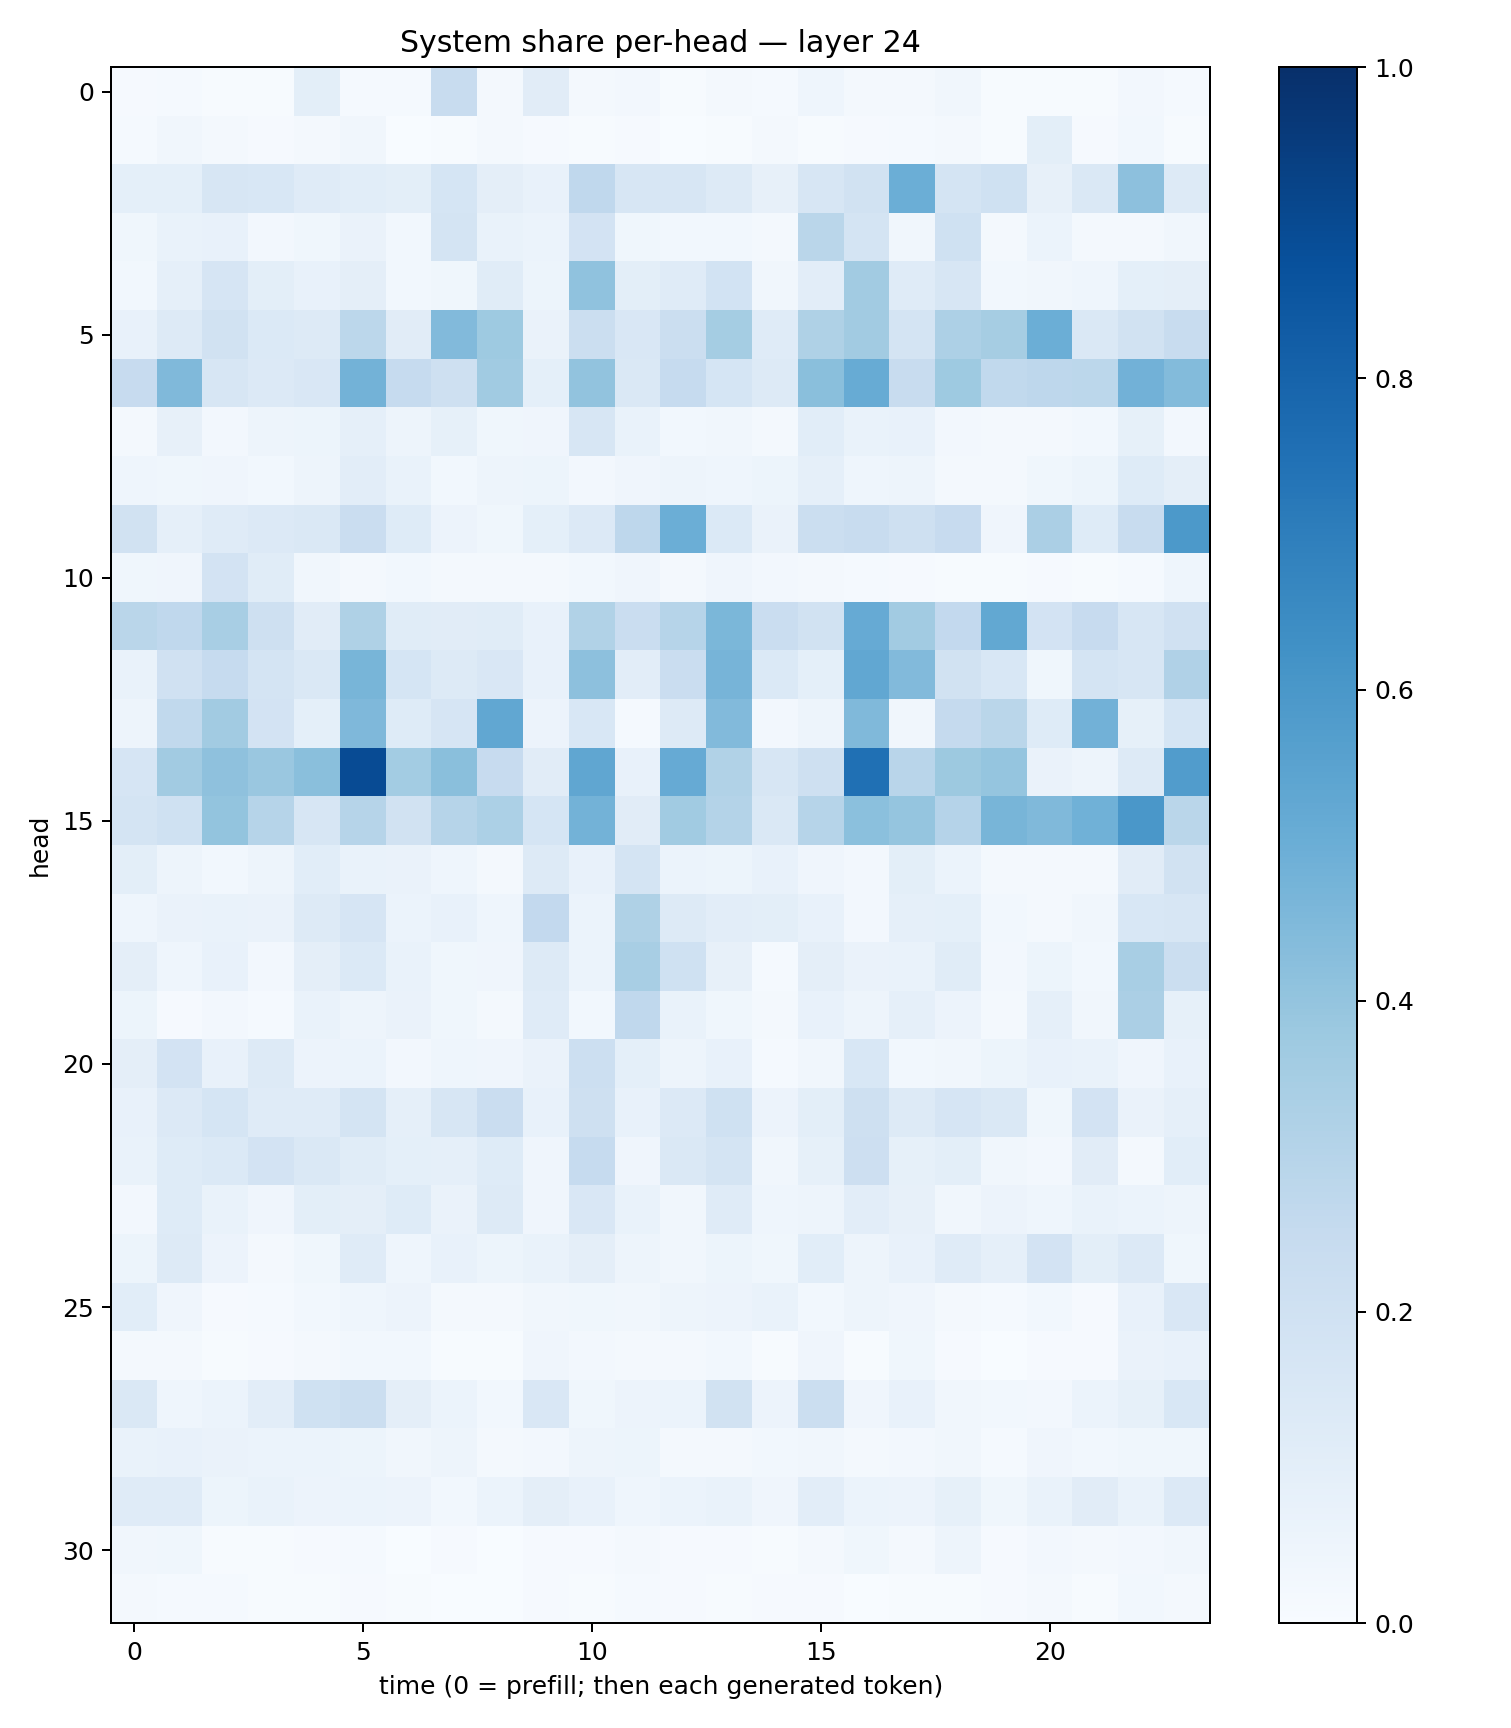

The table this chart was drawn from, first rows:
0.009770902, 0.012074403, 0.0043382565, 0.0055533764, 0.09976253, 0.015094563, 0.014959596, 0.2388391, 0.017264018, 0.11037988, 0.02195588, 0.024560811, 0.004400907, 0.020578614, 0.014957031, 0.04308319, 0.01882659, 0.021410394, 0.032692544, 0.0039316546, 0.0072063264, 0.00454907, 0.026196465, 0.012546815
0.01197, 0.032, 0.01762, 0.01078, 0.02034, 0.03152, 0.002297, 0.003969, 0.0207, 0.0102, 0.007392, 0.009423, 0.003777, 0.005906, 0.02015, 0.006632, 0.01116, 0.0125, 0.01969, 0.004531, 0.1012, 0.008301, 0.02749, 0.005837
0.09344, 0.0899, 0.1618, 0.1538, 0.1178, 0.1064, 0.09857, 0.1685, 0.09523, 0.07809, 0.2692, 0.1578, 0.1566, 0.1275, 0.08031, 0.1637, 0.1893, 0.4973, 0.1796, 0.2023, 0.08095, 0.142, 0.4157, 0.1251
0.03677, 0.06705, 0.07525, 0.02455, 0.03815, 0.06311, 0.0275, 0.1743, 0.06692, 0.06183, 0.1798, 0.03761, 0.03075, 0.02804, 0.01723, 0.2883, 0.1792, 0.03408, 0.2028, 0.01617, 0.06071, 0.01632, 0.02259, 0.03242
0.02766, 0.08637, 0.1666, 0.09827, 0.07051, 0.0947, 0.0276, 0.03653, 0.1152, 0.05433, 0.4067, 0.1005, 0.1189, 0.1843, 0.03231, 0.1036, 0.3602, 0.1178, 0.1571, 0.02886, 0.03311, 0.04565, 0.09324, 0.09609
0.07636, 0.1325, 0.1894, 0.14, 0.129, 0.2786, 0.1096, 0.4416, 0.3749, 0.06552, 0.2263, 0.151, 0.2225, 0.353, 0.121, 0.3214, 0.3608, 0.1795, 0.3256, 0.3488, 0.4971, 0.1422, 0.1926, 0.2353
0.244, 0.4476, 0.1588, 0.1339, 0.1512, 0.4795, 0.2466, 0.2038, 0.3636, 0.09035, 0.4043, 0.1422, 0.2464, 0.1705, 0.1268, 0.4257, 0.5083, 0.2345, 0.3714, 0.2631, 0.2746, 0.2783, 0.4816, 0.439
0.01695, 0.07923, 0.02692, 0.04784, 0.05357, 0.08716, 0.05072, 0.08395, 0.03561, 0.03984, 0.1622, 0.06754, 0.02738, 0.0349, 0.02003, 0.1073, 0.06671, 0.07194, 0.02583, 0.01621, 0.01759, 0.03119, 0.084, 0.02545
0.04323, 0.03877, 0.0418, 0.0274, 0.04826, 0.105, 0.0678, 0.03051, 0.04722, 0.05106, 0.02618, 0.03921, 0.04972, 0.04618, 0.05139, 0.08837, 0.04546, 0.0471, 0.02147, 0.01784, 0.03712, 0.05261, 0.1238, 0.09482
0.1951, 0.08796, 0.1205, 0.1347, 0.1474, 0.2272, 0.1237, 0.05681, 0.03859, 0.08985, 0.135, 0.2759, 0.4995, 0.1386, 0.06433, 0.2188, 0.2361, 0.2044, 0.244, 0.04025, 0.3348, 0.1237, 0.2358, 0.5908
0.03695, 0.04202, 0.1818, 0.1142, 0.03394, 0.01692, 0.03053, 0.01982, 0.01897, 0.02137, 0.02889, 0.04227, 0.02085, 0.04123, 0.02503, 0.01883, 0.01445, 0.007935, 0.007572, 0.005394, 0.01125, 0.004256, 0.01256, 0.04353
0.2865, 0.2674, 0.3425, 0.2065, 0.1103, 0.3206, 0.1138, 0.1098, 0.1163, 0.07135, 0.313, 0.2286, 0.297, 0.4584, 0.2277, 0.195, 0.5139, 0.3604, 0.2591, 0.5273, 0.1805, 0.2444, 0.1597, 0.1965
0.06946, 0.1973, 0.2497, 0.1737, 0.1458, 0.467, 0.1704, 0.1318, 0.1496, 0.0724, 0.4169, 0.1029, 0.2281, 0.4709, 0.1403, 0.09291, 0.5298, 0.4414, 0.1942, 0.1557, 0.0366, 0.1755, 0.1579, 0.3168
0.04741, 0.2627, 0.3616, 0.1828, 0.09197, 0.4507, 0.1218, 0.1655, 0.5297, 0.05673, 0.156, 0.0128, 0.1264, 0.4453, 0.02605, 0.05034, 0.4481, 0.03253, 0.25, 0.2882, 0.123, 0.4809, 0.08371, 0.1717
0.1679, 0.3599, 0.4124, 0.3849, 0.4257, 0.8927, 0.3558, 0.4254, 0.243, 0.1108, 0.5314, 0.07273, 0.5131, 0.3162, 0.1564, 0.2077, 0.751, 0.2921, 0.3775, 0.3959, 0.0635, 0.04902, 0.1286, 0.5775
0.1762, 0.2004, 0.4019, 0.2996, 0.1576, 0.3004, 0.1936, 0.3007, 0.3297, 0.1681, 0.4782, 0.1122, 0.3659, 0.3085, 0.1458, 0.2992, 0.4195, 0.3951, 0.3021, 0.4653, 0.4456, 0.4853, 0.5982, 0.2882
0.101, 0.04879, 0.02803, 0.04858, 0.1067, 0.06847, 0.0635, 0.0448, 0.0225, 0.1324, 0.07376, 0.1743, 0.05997, 0.05197, 0.07454, 0.04081, 0.0244, 0.1013, 0.06149, 0.01626, 0.02176, 0.0228, 0.113, 0.1929
0.0435, 0.0654, 0.06643, 0.06534, 0.1263, 0.1668, 0.06239, 0.07085, 0.0433, 0.2599, 0.05917, 0.3231, 0.1281, 0.1044, 0.09905, 0.07465, 0.02425, 0.08909, 0.09, 0.02931, 0.02041, 0.03511, 0.1526, 0.1567
0.09544, 0.04447, 0.07646, 0.0239, 0.09607, 0.138, 0.06704, 0.03586, 0.04161, 0.1252, 0.06238, 0.343, 0.2014, 0.07938, 0.01257, 0.09436, 0.06315, 0.06728, 0.1143, 0.0255, 0.0534, 0.02947, 0.3415, 0.2215
0.05416, 0.009005, 0.02368, 0.01184, 0.06997, 0.04689, 0.064, 0.0357, 0.01923, 0.1208, 0.03091, 0.2686, 0.06938, 0.03689, 0.01879, 0.07331, 0.05013, 0.08931, 0.05794, 0.01846, 0.0888, 0.03153, 0.3325, 0.08283
0.0973, 0.1798, 0.07706, 0.1327, 0.05563, 0.06177, 0.02668, 0.04527, 0.04202, 0.06281, 0.2185, 0.09015, 0.04852, 0.07295, 0.01429, 0.03436, 0.1532, 0.02892, 0.0317, 0.05246, 0.07081, 0.06752, 0.04143, 0.07297
0.07448, 0.1358, 0.1705, 0.1182, 0.1175, 0.1723, 0.08718, 0.1606, 0.2286, 0.07585, 0.2101, 0.07725, 0.1365, 0.2017, 0.058, 0.1003, 0.2057, 0.1294, 0.1671, 0.145, 0.03768, 0.183, 0.06383, 0.08979
0.06786, 0.1224, 0.1373, 0.1806, 0.1468, 0.1164, 0.0922, 0.08762, 0.1235, 0.04273, 0.2469, 0.04196, 0.1469, 0.1762, 0.03279, 0.0825, 0.2147, 0.08433, 0.09798, 0.03337, 0.02622, 0.1132, 0.02229, 0.1085
0.02446, 0.1225, 0.06742, 0.04236, 0.1011, 0.09584, 0.1232, 0.06311, 0.1261, 0.03988, 0.1509, 0.06764, 0.03326, 0.1196, 0.04525, 0.04751, 0.1034, 0.08101, 0.03325, 0.05664, 0.04651, 0.068, 0.05933, 0.04946
0.0522, 0.1317, 0.05495, 0.01948, 0.03736, 0.119, 0.04401, 0.07534, 0.0531, 0.06676, 0.09722, 0.0486, 0.03346, 0.05238, 0.03847, 0.1074, 0.04814, 0.07602, 0.1181, 0.0884, 0.1808, 0.09853, 0.1357, 0.03728
0.1084, 0.04272, 0.01165, 0.01448, 0.02746, 0.04513, 0.05673, 0.01938, 0.01626, 0.03355, 0.03707, 0.03331, 0.04715, 0.05676, 0.06889, 0.02918, 0.04995, 0.04104, 0.01641, 0.01329, 0.02744, 0.00814, 0.07365, 0.1496
0.01597, 0.01898, 0.006005, 0.009293, 0.01613, 0.03039, 0.03072, 0.007771, 0.005238, 0.04185, 0.02347, 0.02059, 0.01827, 0.03037, 0.006296, 0.03936, 0.004925, 0.03563, 0.01165, 0.002344, 0.0102, 0.01154, 0.06497, 0.07065
0.1431, 0.04523, 0.06201, 0.1018, 0.2016, 0.2208, 0.09653, 0.06203, 0.0277, 0.1499, 0.03546, 0.05581, 0.06216, 0.1881, 0.05665, 0.2195, 0.04257, 0.07784, 0.03515, 0.02835, 0.0255, 0.059, 0.08262, 0.1537
0.06934, 0.07607, 0.0631, 0.06025, 0.06242, 0.05098, 0.03295, 0.04787, 0.01668, 0.02486, 0.04886, 0.05112, 0.02251, 0.01795, 0.02976, 0.03393, 0.01779, 0.02655, 0.03283, 0.01356, 0.03998, 0.02985, 0.03753, 0.03792
0.1187, 0.1197, 0.05449, 0.06774, 0.05781, 0.06074, 0.05723, 0.02822, 0.06224, 0.09723, 0.07148, 0.04679, 0.06082, 0.07027, 0.04056, 0.1054, 0.06004, 0.05686, 0.08378, 0.03684, 0.06888, 0.1117, 0.06972, 0.1347
0.03509, 0.03592, 0.005272, 0.005495, 0.01026, 0.0118, 0.003258, 0.01098, 0.001804, 0.008743, 0.01022, 0.01847, 0.009514, 0.009541, 0.005591, 0.01645, 0.03629, 0.02111, 0.04924, 0.008744, 0.02626, 0.02329, 0.0252, 0.03404
0.02043, 0.01218, 0.0123, 0.004856, 0.005762, 0.009401, 0.005837, 0.002574, 0.002803, 0.008011, 0.004468, 0.01459, 0.01129, 0.004924, 0.009668, 0.008135, 0.002756, 0.007521, 0.007783, 0.01149, 0.01766, 0.0069, 0.02822, 0.01868
